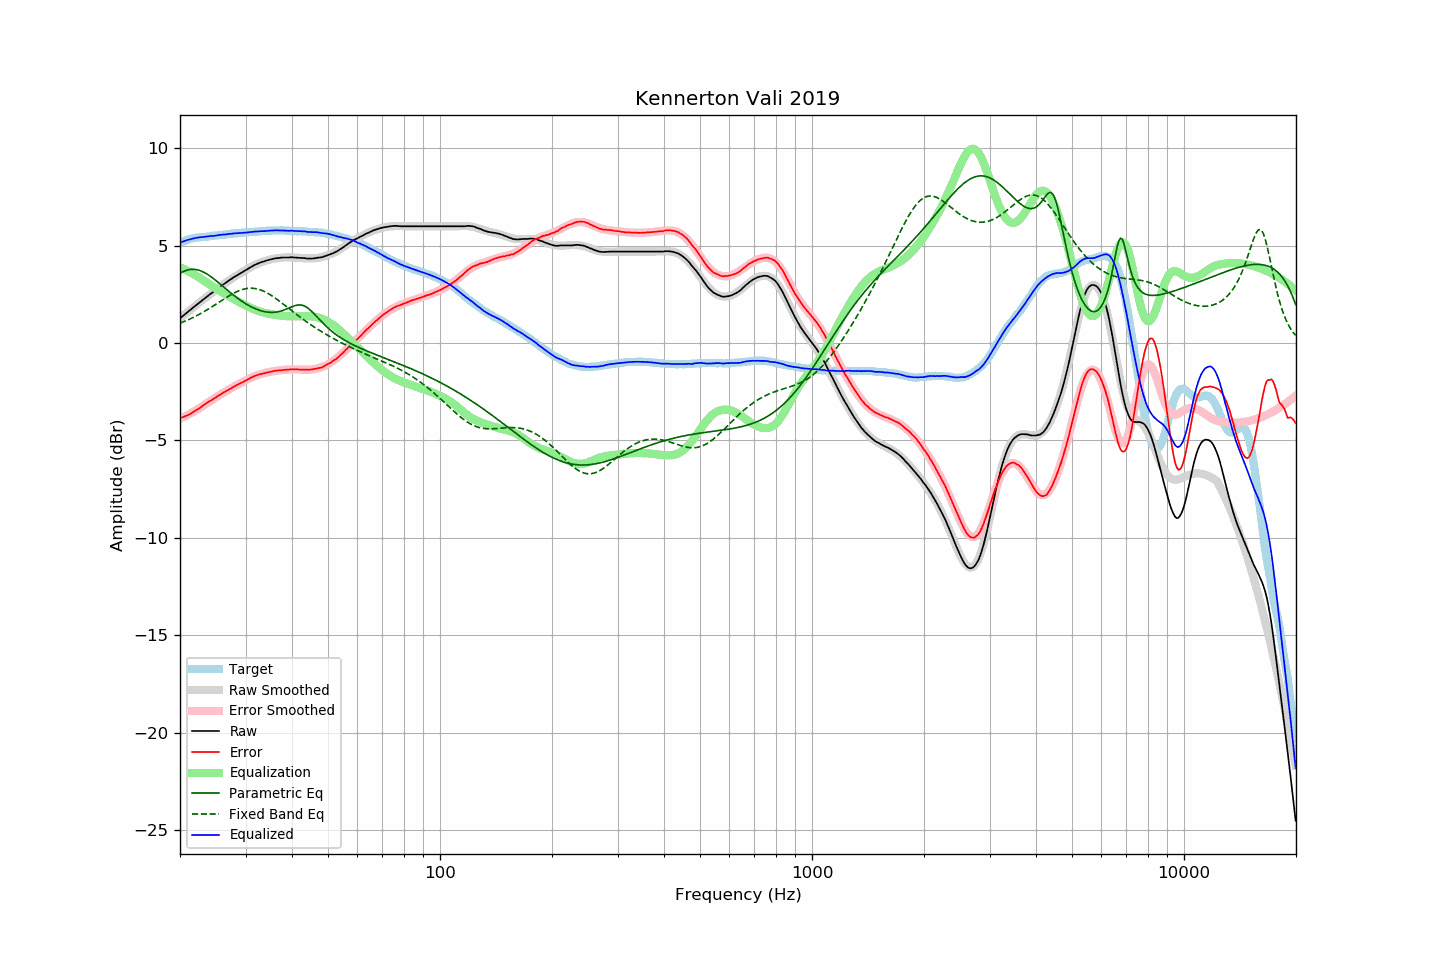

Values plotted in this chart, from the file beside it:
frequency, raw, error, smoothed, error_smoothed, equalization, parametric_eq, fixed_band_eq, equalized_raw, equalized_smoothed, target
20.00, 1.27, -3.86, 1.27, -3.88, 3.88, 3.58, 1.01, 5.15, 5.15, 5.13
20.20, 1.34, -3.83, 1.33, -3.85, 3.85, 3.62, 1.04, 5.18, 5.18, 5.17
20.40, 1.40, -3.81, 1.40, -3.81, 3.81, 3.66, 1.08, 5.21, 5.21, 5.20
20.61, 1.47, -3.77, 1.47, -3.77, 3.77, 3.70, 1.11, 5.23, 5.24, 5.23
20.81, 1.54, -3.74, 1.54, -3.73, 3.73, 3.73, 1.15, 5.26, 5.26, 5.27
21.02, 1.61, -3.71, 1.60, -3.68, 3.68, 3.75, 1.18, 5.29, 5.29, 5.31
21.23, 1.67, -3.67, 1.67, -3.64, 3.64, 3.77, 1.22, 5.31, 5.31, 5.33
21.44, 1.74, -3.61, 1.74, -3.60, 3.60, 3.78, 1.26, 5.33, 5.33, 5.35
21.66, 1.81, -3.57, 1.80, -3.55, 3.55, 3.78, 1.30, 5.36, 5.36, 5.37
21.87, 1.87, -3.51, 1.87, -3.50, 3.50, 3.78, 1.34, 5.37, 5.37, 5.38
22.09, 1.94, -3.46, 1.94, -3.46, 3.46, 3.76, 1.38, 5.39, 5.39, 5.40
22.31, 2.00, -3.41, 2.00, -3.41, 3.41, 3.75, 1.42, 5.41, 5.41, 5.41
22.54, 2.07, -3.35, 2.07, -3.35, 3.35, 3.72, 1.47, 5.42, 5.42, 5.42
22.76, 2.13, -3.30, 2.13, -3.30, 3.30, 3.70, 1.51, 5.43, 5.43, 5.43
22.99, 2.20, -3.23, 2.20, -3.24, 3.24, 3.66, 1.56, 5.44, 5.44, 5.43
23.22, 2.26, -3.18, 2.26, -3.19, 3.19, 3.62, 1.61, 5.44, 5.45, 5.44
23.45, 2.33, -3.12, 2.32, -3.13, 3.13, 3.58, 1.66, 5.46, 5.45, 5.45
23.69, 2.39, -3.07, 2.39, -3.08, 3.08, 3.53, 1.71, 5.46, 5.46, 5.46
23.92, 2.46, -3.01, 2.45, -3.02, 3.02, 3.47, 1.76, 5.48, 5.47, 5.46
24.16, 2.52, -2.97, 2.51, -2.97, 2.97, 3.42, 1.81, 5.48, 5.48, 5.48
24.40, 2.58, -2.93, 2.58, -2.91, 2.91, 3.35, 1.86, 5.49, 5.49, 5.50
24.65, 2.64, -2.87, 2.64, -2.86, 2.86, 3.29, 1.91, 5.50, 5.50, 5.50
24.89, 2.70, -2.81, 2.70, -2.81, 2.81, 3.23, 1.97, 5.51, 5.51, 5.51
25.14, 2.76, -2.76, 2.76, -2.76, 2.76, 3.16, 2.02, 5.51, 5.52, 5.52
25.39, 2.83, -2.70, 2.82, -2.71, 2.71, 3.09, 2.08, 5.53, 5.53, 5.53
25.65, 2.89, -2.66, 2.88, -2.66, 2.66, 3.02, 2.13, 5.54, 5.54, 5.55
25.91, 2.95, -2.60, 2.94, -2.61, 2.61, 2.95, 2.18, 5.55, 5.55, 5.55
26.16, 3.01, -2.55, 3.00, -2.56, 2.56, 2.88, 2.24, 5.57, 5.56, 5.56
26.43, 3.06, -2.51, 3.06, -2.51, 2.51, 2.81, 2.29, 5.56, 5.57, 5.56
26.69, 3.12, -2.46, 3.12, -2.46, 2.46, 2.74, 2.34, 5.58, 5.58, 5.57
26.96, 3.18, -2.42, 3.18, -2.41, 2.41, 2.67, 2.39, 5.59, 5.59, 5.59
27.23, 3.24, -2.36, 3.23, -2.36, 2.36, 2.60, 2.44, 5.60, 5.59, 5.60
27.50, 3.29, -2.32, 3.29, -2.32, 2.32, 2.54, 2.49, 5.60, 5.60, 5.61
27.77, 3.35, -2.26, 3.34, -2.27, 2.27, 2.47, 2.53, 5.62, 5.61, 5.61
28.05, 3.40, -2.23, 3.39, -2.23, 2.23, 2.41, 2.58, 5.62, 5.62, 5.63
28.33, 3.45, -2.18, 3.45, -2.18, 2.18, 2.34, 2.62, 5.63, 5.63, 5.62
28.62, 3.50, -2.14, 3.50, -2.14, 2.14, 2.28, 2.65, 5.63, 5.64, 5.63
28.90, 3.55, -2.09, 3.55, -2.09, 2.09, 2.22, 2.69, 5.64, 5.64, 5.64
29.19, 3.60, -2.04, 3.60, -2.05, 2.05, 2.17, 2.72, 5.65, 5.65, 5.64
29.48, 3.65, -2.02, 3.65, -2.00, 2.00, 2.11, 2.75, 5.65, 5.66, 5.67
29.78, 3.70, -1.97, 3.70, -1.96, 1.96, 2.06, 2.77, 5.66, 5.66, 5.67
30.08, 3.75, -1.93, 3.75, -1.92, 1.92, 2.01, 2.78, 5.66, 5.67, 5.67
30.38, 3.80, -1.87, 3.80, -1.88, 1.88, 1.96, 2.80, 5.67, 5.68, 5.67
30.68, 3.85, -1.84, 3.85, -1.84, 1.84, 1.91, 2.81, 5.68, 5.68, 5.69
30.99, 3.90, -1.79, 3.89, -1.80, 1.80, 1.87, 2.81, 5.69, 5.69, 5.69
31.30, 3.94, -1.76, 3.94, -1.76, 1.76, 1.83, 2.81, 5.70, 5.70, 5.69
31.61, 3.99, -1.71, 3.98, -1.73, 1.73, 1.79, 2.80, 5.71, 5.70, 5.70
31.93, 4.03, -1.68, 4.02, -1.69, 1.69, 1.75, 2.79, 5.72, 5.71, 5.71
32.24, 4.06, -1.65, 4.06, -1.66, 1.66, 1.72, 2.77, 5.72, 5.72, 5.71
32.57, 4.10, -1.63, 4.09, -1.63, 1.63, 1.69, 2.75, 5.73, 5.72, 5.72
32.89, 4.13, -1.60, 4.12, -1.61, 1.61, 1.66, 2.72, 5.73, 5.73, 5.73
33.22, 4.16, -1.58, 4.16, -1.58, 1.58, 1.64, 2.69, 5.74, 5.74, 5.74
33.55, 4.18, -1.57, 4.18, -1.56, 1.56, 1.62, 2.66, 5.74, 5.74, 5.74
33.89, 4.21, -1.54, 4.21, -1.54, 1.54, 1.60, 2.62, 5.74, 5.75, 5.75
34.23, 4.24, -1.52, 4.24, -1.52, 1.52, 1.59, 2.58, 5.75, 5.75, 5.76
34.57, 4.26, -1.51, 4.26, -1.50, 1.50, 1.58, 2.53, 5.76, 5.76, 5.76
34.92, 4.28, -1.48, 4.28, -1.48, 1.48, 1.57, 2.48, 5.76, 5.76, 5.76
35.27, 4.30, -1.47, 4.30, -1.47, 1.47, 1.57, 2.43, 5.77, 5.77, 5.77
35.62, 4.32, -1.46, 4.32, -1.46, 1.46, 1.57, 2.37, 5.77, 5.77, 5.77
35.97, 4.34, -1.43, 4.33, -1.44, 1.44, 1.57, 2.32, 5.78, 5.77, 5.77
... 635 more rows
